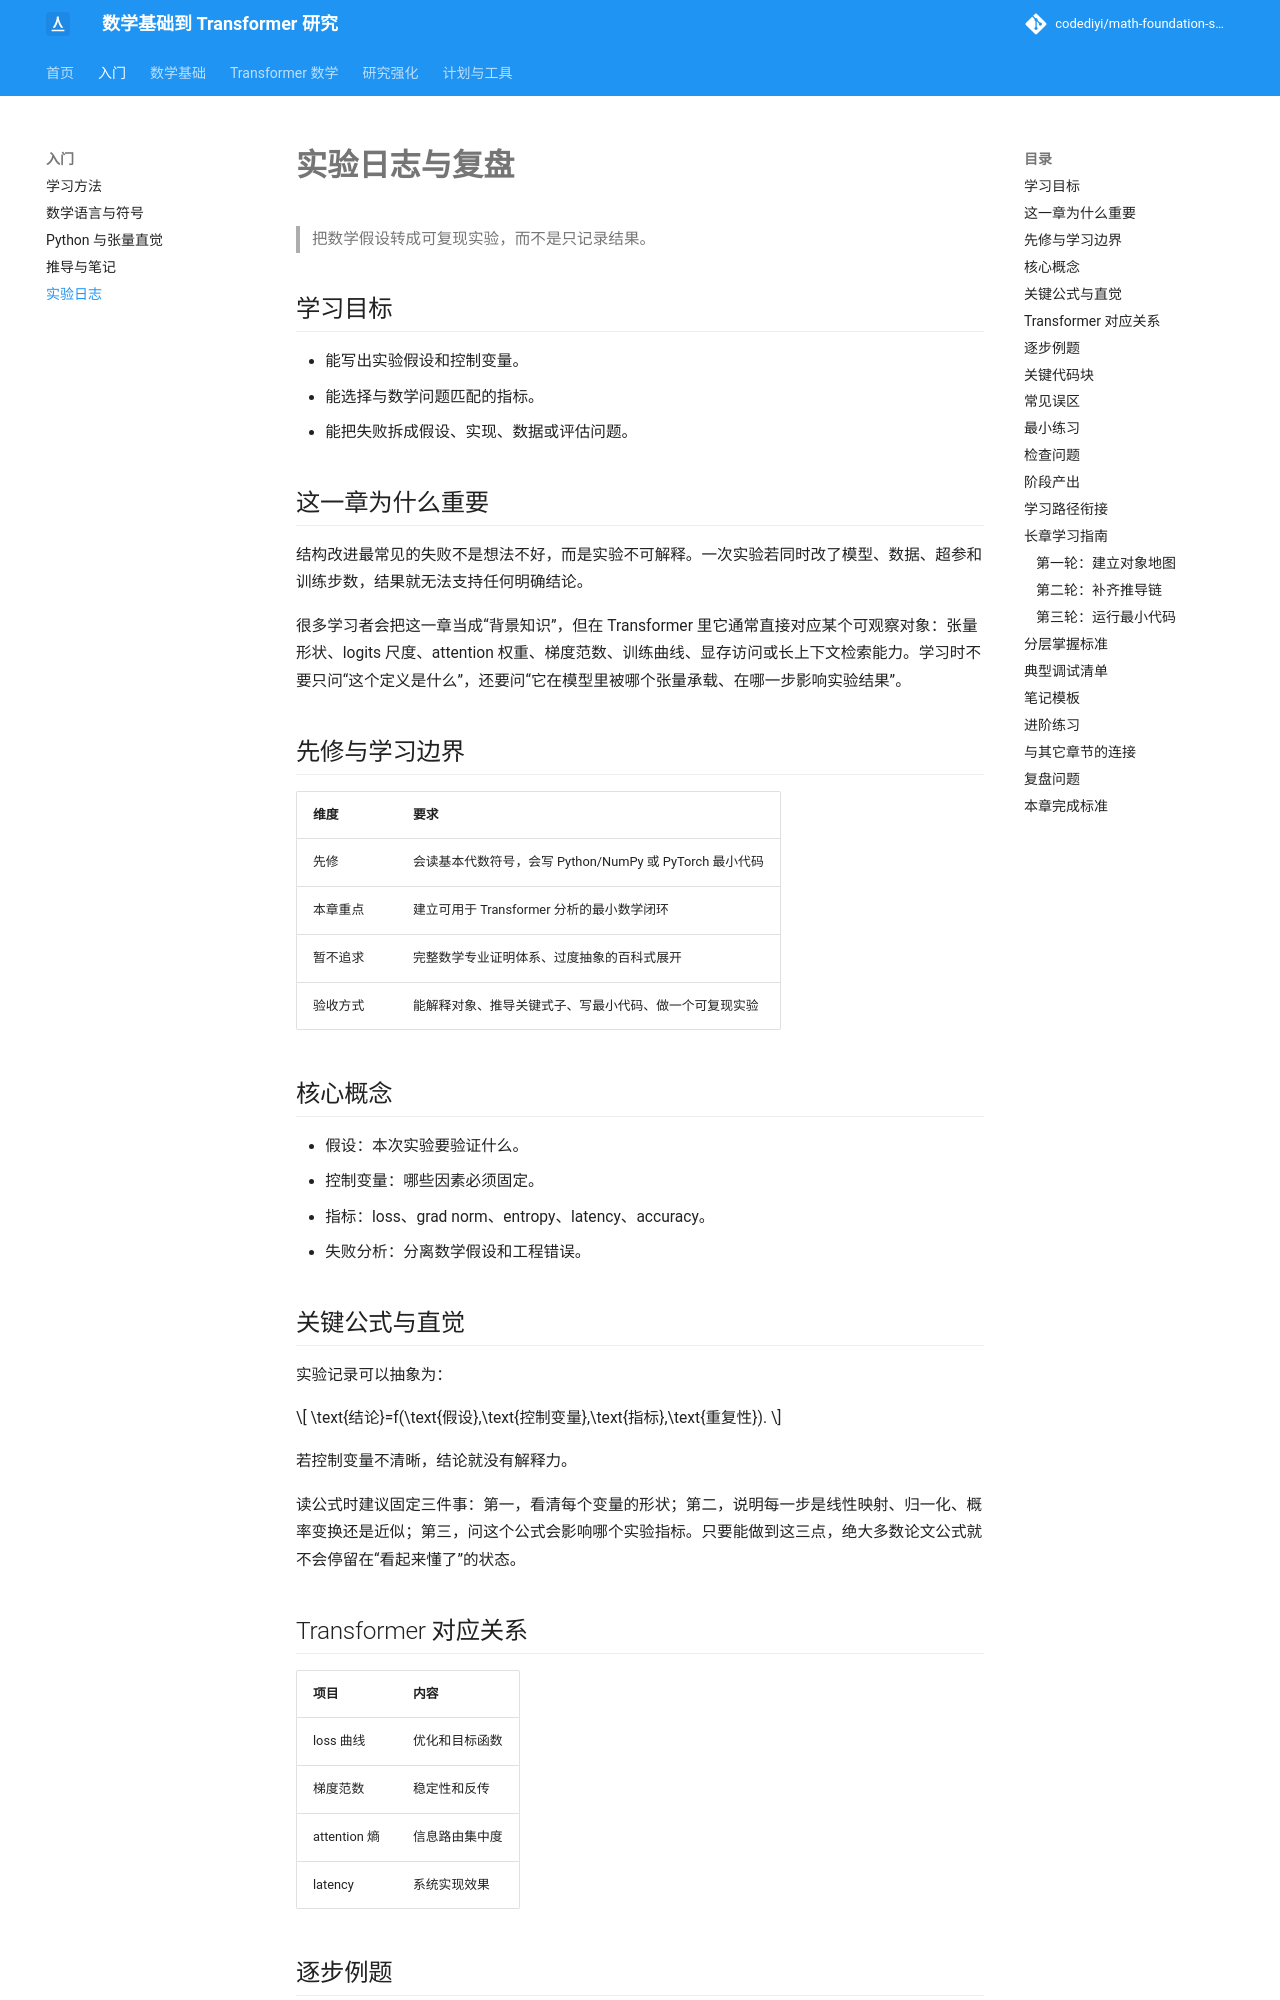

repository: codediyi/math-foundation-site · page: getting-started/experiment-log/index.html · generator: mkdocs

# 实验日志与复盘

> 把数学假设转成可复现实验，而不是只记录结果。

## 学习目标

- 能写出实验假设和控制变量。
- 能选择与数学问题匹配的指标。
- 能把失败拆成假设、实现、数据或评估问题。

## 这一章为什么重要

结构改进最常见的失败不是想法不好，而是实验不可解释。一次实验若同时改了模型、数据、超参和训练步数，结果就无法支持任何明确结论。

很多学习者会把这一章当成“背景知识”，但在 Transformer 里它通常直接对应某个可观察对象：张量形状、logits 尺度、attention 权重、梯度范数、训练曲线、显存访问或长上下文检索能力。学习时不要只问“这个定义是什么”，还要问“它在模型里被哪个张量承载、在哪一步影响实验结果”。

## 先修与学习边界

| 维度 | 要求 |
|---|---|
| 先修 | 会读基本代数符号，会写 Python/NumPy 或 PyTorch 最小代码 |
| 本章重点 | 建立可用于 Transformer 分析的最小数学闭环 |
| 暂不追求 | 完整数学专业证明体系、过度抽象的百科式展开 |
| 验收方式 | 能解释对象、推导关键式子、写最小代码、做一个可复现实验 |

## 核心概念

- 假设：本次实验要验证什么。
- 控制变量：哪些因素必须固定。
- 指标：loss、grad norm、entropy、latency、accuracy。
- 失败分析：分离数学假设和工程错误。

## 关键公式与直觉

实验记录可以抽象为：

\[
\text{结论}=f(\text{假设},\text{控制变量},\text{指标},\text{重复性}).
\]

若控制变量不清晰，结论就没有解释力。

读公式时建议固定三件事：第一，看清每个变量的形状；第二，说明每一步是线性映射、归一化、概率变换还是近似；第三，问这个公式会影响哪个实验指标。只要能做到这三点，绝大多数论文公式就不会停留在“看起来懂了”的状态。

## Transformer 对应关系

| 项目 | 内容 |
|---|---|
| loss 曲线 | 优化和目标函数 |
| 梯度范数 | 稳定性和反传 |
| attention 熵 | 信息路由集中度 |
| latency | 系统实现效果 |
